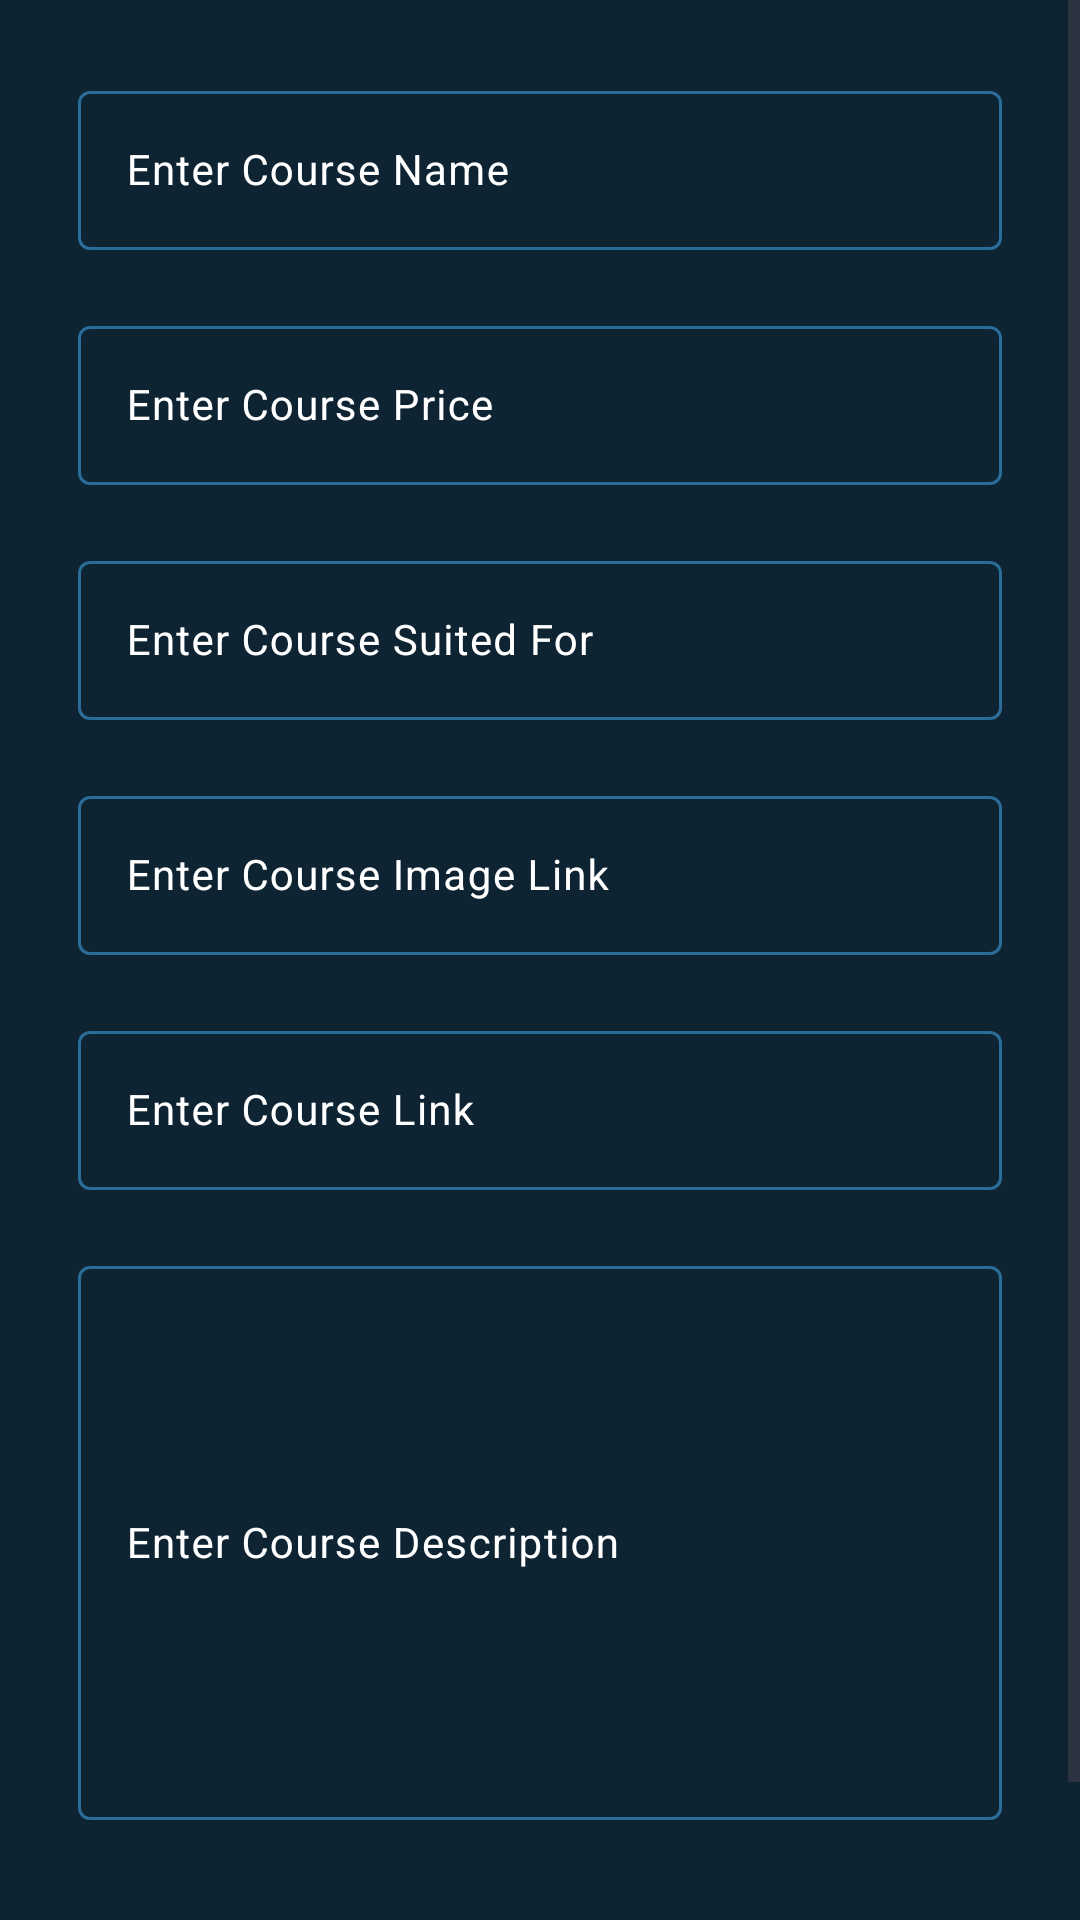

Reconstruct the res/layout file that produces this screen, plus the resources it refers to.
<!-- AndroidManifest.xml: application theme Theme.Firebase_crud_gfc_yt -->
<!-- res/layout/activity_add_course.xml -->
<?xml version="1.0" encoding="utf-8"?>
<ScrollView xmlns:android="http://schemas.android.com/apk/res/android"
    xmlns:app="http://schemas.android.com/apk/res-auto"
    xmlns:tools="http://schemas.android.com/tools"
    android:id="@+id/main"
    android:layout_width="match_parent"
    android:layout_height="match_parent"
    android:background="@color/blue_shade_1"
    tools:context=".AddCourseActivity">

    <RelativeLayout
        android:layout_width="match_parent"
        android:layout_height="wrap_content"
        >
        <LinearLayout
            android:layout_width="match_parent"
            android:layout_height="wrap_content"
            android:orientation="vertical"

            >
            <com.google.android.material.textfield.TextInputLayout
                android:layout_width="match_parent"
                android:layout_height="wrap_content"
                android:layout_marginStart="10dp"
                android:layout_marginEnd="10dp"
                android:layout_marginTop="20dp"
                android:hint="Enter Course Name"
                style="@style/TextInputLayout"
                android:padding="5dp"
                android:textColorHint="@color/white"
                app:hintTextColor="@color/white">
                <com.google.android.material.textfield.TextInputEditText
                    android:layout_width="match_parent"
                    android:layout_height="wrap_content"
                    android:id="@+id/idEdtCourseName"
                    android:importantForAutofill="no"
                    android:inputType="text"
                    android:textColor="@color/white"
                    android:textColorHint="@color/white"
                    android:textSize="14sp">
                </com.google.android.material.textfield.TextInputEditText>
            </com.google.android.material.textfield.TextInputLayout>

            <com.google.android.material.textfield.TextInputLayout
                android:layout_width="match_parent"
                android:layout_height="wrap_content"
                android:layout_marginStart="10dp"
                android:layout_marginEnd="10dp"
                android:layout_marginTop="10dp"
                android:hint="Enter Course Price"
                style="@style/TextInputLayout"
                android:padding="5dp"
                android:textColorHint="@color/white"
                app:hintTextColor="@color/white">
                <com.google.android.material.textfield.TextInputEditText
                    android:layout_width="match_parent"
                    android:layout_height="wrap_content"
                    android:id="@+id/idEdtCoursePrice"
                    android:importantForAutofill="no"
                    android:inputType="number"
                    android:textColor="@color/white"
                    android:textColorHint="@color/white"
                    android:textSize="14sp">
                </com.google.android.material.textfield.TextInputEditText>
            </com.google.android.material.textfield.TextInputLayout>

            <com.google.android.material.textfield.TextInputLayout
                android:layout_width="match_parent"
                android:layout_height="wrap_content"
                android:layout_marginStart="10dp"
                android:layout_marginEnd="10dp"
                android:layout_marginTop="10dp"
                android:hint="Enter Course Suited For"
                style="@style/TextInputLayout"
                android:padding="5dp"
                android:textColorHint="@color/white"
                app:hintTextColor="@color/white">
                <com.google.android.material.textfield.TextInputEditText
                    android:layout_width="match_parent"
                    android:layout_height="wrap_content"
                    android:id="@+id/idEdtCourseSuitedFor"
                    android:importantForAutofill="no"
                    android:inputType="text"
                    android:textColor="@color/white"
                    android:textColorHint="@color/white"
                    android:textSize="14sp">
                </com.google.android.material.textfield.TextInputEditText>
            </com.google.android.material.textfield.TextInputLayout>

            <com.google.android.material.textfield.TextInputLayout
                android:layout_width="match_parent"
                android:layout_height="wrap_content"
                android:layout_marginStart="10dp"
                android:layout_marginEnd="10dp"
                android:layout_marginTop="10dp"
                android:hint="Enter Course Image Link"
                style="@style/TextInputLayout"
                android:padding="5dp"
                android:textColorHint="@color/white"
                app:hintTextColor="@color/white">
                <com.google.android.material.textfield.TextInputEditText
                    android:layout_width="match_parent"
                    android:layout_height="wrap_content"
                    android:id="@+id/idEdtCourseImageLink"
                    android:importantForAutofill="no"
                    android:inputType="text"
                    android:textColor="@color/white"
                    android:textColorHint="@color/white"
                    android:textSize="14sp">
                </com.google.android.material.textfield.TextInputEditText>
            </com.google.android.material.textfield.TextInputLayout>

            <com.google.android.material.textfield.TextInputLayout
                android:layout_width="match_parent"
                android:layout_height="wrap_content"
                android:layout_marginStart="10dp"
                android:layout_marginEnd="10dp"
                android:layout_marginTop="10dp"
                android:hint="Enter Course Link"
                style="@style/TextInputLayout"
                android:padding="5dp"
                android:textColorHint="@color/white"
                app:hintTextColor="@color/white">
                <com.google.android.material.textfield.TextInputEditText
                    android:layout_width="match_parent"
                    android:layout_height="wrap_content"
                    android:id="@+id/idEdtCourseLink"
                    android:importantForAutofill="no"
                    android:inputType="text"
                    android:textColor="@color/white"
                    android:textColorHint="@color/white"
                    android:textSize="14sp">
                </com.google.android.material.textfield.TextInputEditText>
            </com.google.android.material.textfield.TextInputLayout>


            <com.google.android.material.textfield.TextInputLayout
                android:layout_width="match_parent"
                android:layout_height="200dp"
                android:layout_marginStart="10dp"
                android:layout_marginEnd="10dp"
                android:layout_marginTop="10dp"
                android:hint="Enter Course Description"
                style="@style/TextInputLayout"
                android:padding="5dp"
                android:textColorHint="@color/white"
                app:hintTextColor="@color/white">
                <com.google.android.material.textfield.TextInputEditText
                    android:layout_width="match_parent"
                    android:layout_height="match_parent"
                    android:id="@+id/idEdtCourseDesc"
                    android:importantForAutofill="no"
                    android:inputType="text"
                    android:textColor="@color/white"
                    android:textColorHint="@color/white"
                    android:textSize="14sp">
                </com.google.android.material.textfield.TextInputEditText>
            </com.google.android.material.textfield.TextInputLayout>

            <Button
                android:id="@+id/idBtnAddCourse"
                android:layout_width="match_parent"
                android:layout_height="wrap_content"
                android:layout_marginStart="10dp"
                android:layout_marginEnd="10dp"
                android:layout_marginTop="20dp"
                android:layout_marginBottom="10dp"
                android:background="@drawable/custom_button_back"
                android:text="Add Course"
                android:textAllCaps="false"
                >
            </Button>

        </LinearLayout>
        <ProgressBar
            android:id="@+id/idPBLoading"
            android:layout_width="wrap_content"
            android:layout_height="wrap_content"
            android:layout_centerInParent="true"
            android:indeterminateDrawable="@drawable/progress_back"
            android:indeterminate="true"
            android:visibility="gone"
            >
        </ProgressBar>

    </RelativeLayout>
</ScrollView>
<!-- resources referenced by this layout -->
<resources>
  <color name="blue_shade_1">#0e2433</color>
  <color name="white">#FFFFFFFF</color>
  <!-- drawable custom_button_back (drawable) -->
  <?xml version="1.0" encoding="utf-8"?>
  <shape android:shape="rectangle" xmlns:android="http://schemas.android.com/apk/res/android">
  <solid android:color="@color/blue_shade_1">
  </solid>
      <corners android:radius="20dp">
      </corners>
  </shape>
  <!-- drawable progress_back (drawable) -->
  <?xml version="1.0" encoding="utf-8"?>
  <rotate xmlns:android="http://schemas.android.com/apk/res/android"
      android:fromDegrees="0"
      android:pivotX="50%"
      android:pivotY="50%"
      android:toDegrees="360">
      <shape
          android:innerRadiusRatio="3"
          android:shape="ring"
          android:thicknessRatio="8"
          android:useLevel="false">
  
          <size android:width="76dip"
              android:height="76dip">
          </size>
  
          <gradient android:angle="0"
              android:endColor="#00ffffff"
              android:startColor="@color/purple_200"
              android:type="sweep"
              android:useLevel="false">
          </gradient>
      </shape>
  
  
  </rotate>
  <style name="TextInputLayout" parent="Widget.Material3.AutoCompleteTextView.OutlinedBox.Dense">
          <item name="boxStrokeColor">#296D98</item>
          <item name="boxStrokeWidth">1dp</item>
      </style>
  <style name="Theme.Firebase_crud_gfc_yt" parent="Base.Theme.Firebase_crud_gfc_yt" />
  <color name="purple_200">#296D98</color>
  <style name="Base.Theme.Firebase_crud_gfc_yt" parent="Theme.Material3.DayNight.NoActionBar">
          
          
      </style>
</resources>
